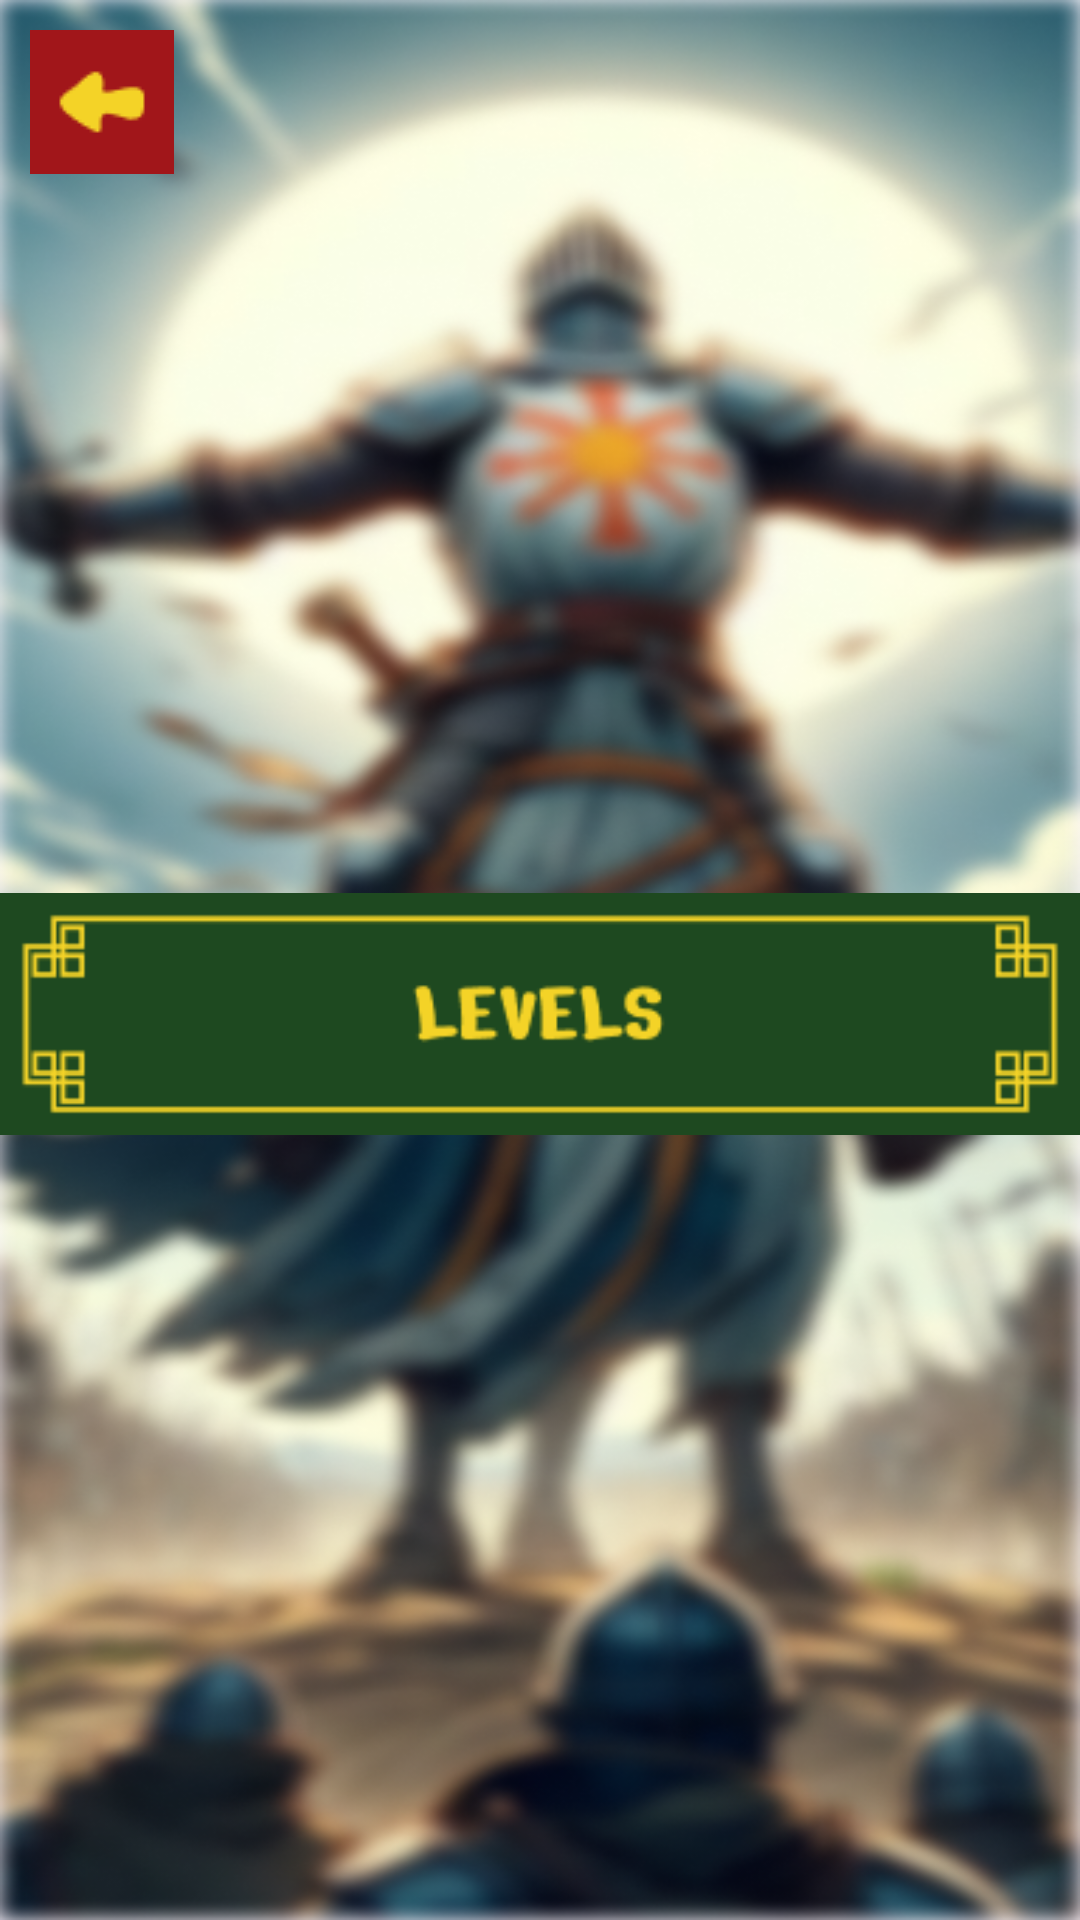

Write the Android layout XML for this screen, with the resource values it uses.
<!-- AndroidManifest.xml: application theme Theme.PathOfTheKnight -->
<!-- res/layout/activity_level_select.xml -->
<?xml version="1.0" encoding="utf-8"?>
<LinearLayout xmlns:android="http://schemas.android.com/apk/res/android"
    xmlns:tools="http://schemas.android.com/tools"
    android:layout_width="match_parent"
    android:layout_height="match_parent"
    android:orientation="vertical"
    android:background="@drawable/background"
    tools:context=".LevelSelectActivity">


    <ImageView
        android:id="@+id/BackBtn"
        android:layout_width="wrap_content"
        android:layout_height="wrap_content"
        android:layout_margin="10dp"
        android:src="@drawable/backbtn"
        />


    <LinearLayout
        android:layout_width="match_parent"
        android:layout_height="match_parent"
        android:gravity="center"
        android:orientation="vertical"
        >

        <ImageView
            android:layout_width="wrap_content"
            android:layout_height="wrap_content"
            android:src="@drawable/levelbtn"
            />

        <GridLayout
            android:id="@+id/levelGrid"
            android:layout_width="wrap_content"
            android:layout_height="wrap_content"
            android:rowCount="7"
            android:columnCount="2"
            android:padding="16dp"
            android:layout_gravity="center"
            tools:ignore="MissingConstraints" />



    </LinearLayout>

</LinearLayout>
<!-- resources referenced by this layout -->
<resources>
  <!-- drawable backbtn: png bitmap (drawable, 609 bytes) -->
  <!-- drawable background: png bitmap (drawable, 517049 bytes) -->
  <!-- drawable levelbtn: png bitmap (drawable, 3075 bytes) -->
  <style name="Theme.PathOfTheKnight" parent="Base.Theme.PathOfTheKnight" />
  <style name="Base.Theme.PathOfTheKnight" parent="Theme.Material3.DayNight.NoActionBar">
          
          
      </style>
</resources>
